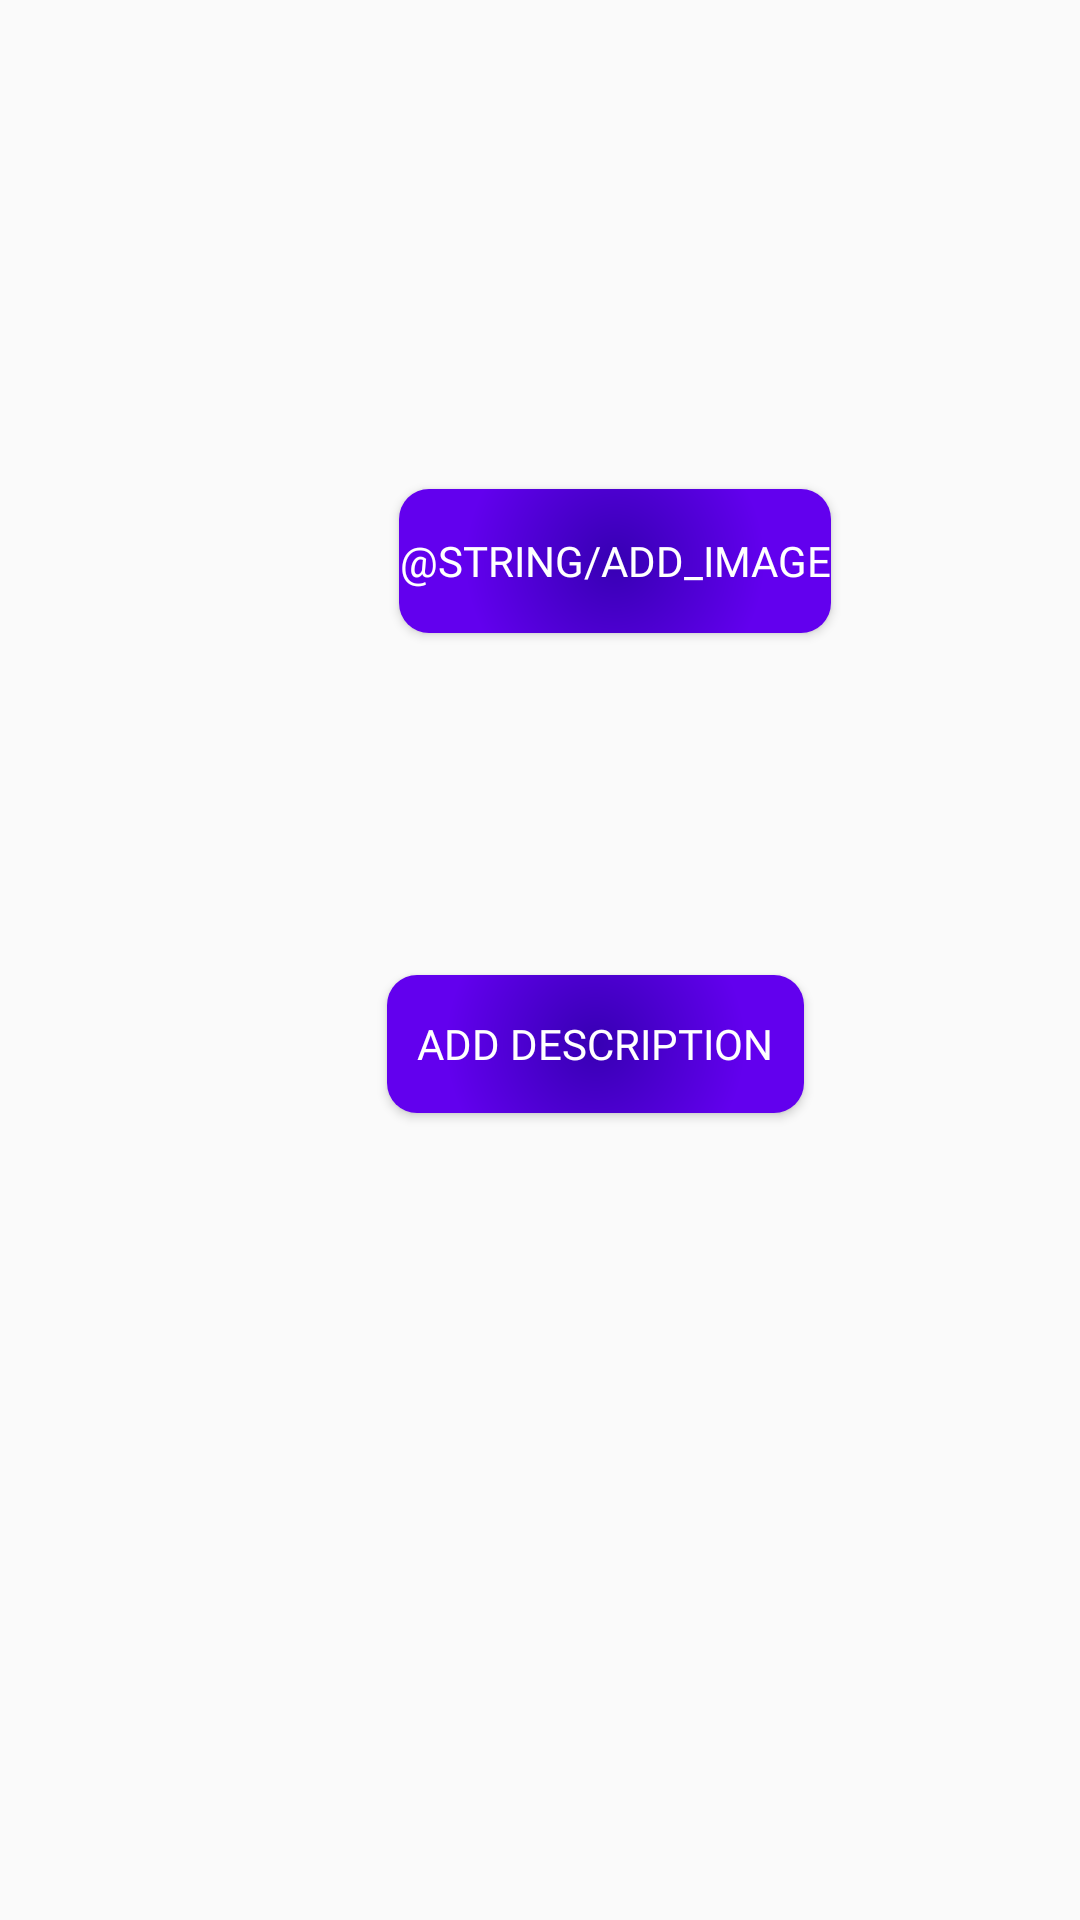

Write the Android layout XML for this screen, with the resource values it uses.
<!-- AndroidManifest.xml: application theme AppTheme -->
<!-- res/layout/fragment_drink.xml -->
<?xml version="1.0" encoding="utf-8"?>
<androidx.constraintlayout.widget.ConstraintLayout xmlns:android="http://schemas.android.com/apk/res/android"
    xmlns:app="http://schemas.android.com/apk/res-auto"
    xmlns:tools="http://schemas.android.com/tools"
    android:id="@+id/button_add_desc"
    android:layout_width="match_parent"
    android:layout_height="match_parent"
    tools:context=".ui.input.InputFragment">

    <ScrollView
        android:id="@+id/scrollDrinkRatings"
        android:layout_width="409dp"
        android:layout_height="255dp"
        android:layout_marginTop="64dp"
        app:layout_constraintBottom_toBottomOf="parent"
        app:layout_constraintEnd_toEndOf="parent"
        app:layout_constraintHorizontal_bias="0.0"
        app:layout_constraintStart_toStartOf="parent"
        app:layout_constraintTop_toBottomOf="@+id/drinkDesc"
        app:layout_constraintVertical_bias="1.0">

        <LinearLayout
            android:id="@+id/drinkRatings"
            android:layout_width="match_parent"
            android:layout_height="wrap_content"
            android:orientation="vertical" />
    </ScrollView>

    <TextView
        android:id="@+id/drinkDesc"
        android:layout_width="199dp"
        android:layout_height="105dp"
        app:layout_constraintBottom_toBottomOf="parent"
        app:layout_constraintEnd_toEndOf="parent"
        app:layout_constraintHorizontal_bias="0.081"
        app:layout_constraintStart_toStartOf="parent"
        app:layout_constraintTop_toBottomOf="@+id/imageView"
        app:layout_constraintVertical_bias="0.0"
        tools:ignore="MissingConstraints" />

    <ImageView
        android:id="@+id/imageView"
        android:layout_width="411dp"
        android:layout_height="353dp"
        android:scaleType="fitXY"
        app:layout_constraintBottom_toBottomOf="parent"
        app:layout_constraintEnd_toEndOf="parent"
        app:layout_constraintHorizontal_bias="0.0"
        app:layout_constraintStart_toStartOf="parent"
        app:layout_constraintTop_toTopOf="parent"
        app:layout_constraintVertical_bias="0.0"
        tools:src="@tools:sample/backgrounds/scenic"
        />

    <Button
        android:id="@+id/addDescButton"
        android:layout_width="139dp"
        android:layout_height="46dp"
        android:layout_marginStart="116dp"
        android:background="@drawable/custom_button"
        android:fontFamily="@font/nunito_bold"
        android:onClick="setDesc"
        android:text="@string/add_description"
        android:textColor="#ffffff"
        app:layout_constraintBottom_toBottomOf="@+id/scrollDrinkRatings"
        app:layout_constraintStart_toStartOf="@+id/drinkDesc"
        app:layout_constraintTop_toBottomOf="@+id/addImageBtn"
        app:layout_constraintVertical_bias="0.298" />

    <Button
        android:id="@+id/changeDesc"
        android:layout_width="170dp"
        android:layout_height="48dp"
        android:layout_marginStart="196dp"
        android:background="@drawable/custom_button"
        android:onClick="changeDesc"
        android:text="@string/change_description"
        android:textColor="#ffffff"
        android:visibility="invisible"
        app:layout_constraintBottom_toBottomOf="@+id/drinkDesc"
        app:layout_constraintStart_toStartOf="@+id/drinkDesc"
        app:layout_constraintTop_toBottomOf="@+id/imageView"
        app:layout_constraintVertical_bias="0.0"
        android:fontFamily="@font/nunito_bold"/>

    <Button
        android:id="@+id/addImageBtn"
        android:layout_width="wrap_content"
        android:layout_height="wrap_content"
        android:onClick="addImage"
        android:background="@drawable/custom_button"
        android:text="@string/add_image"
        app:layout_constraintBottom_toBottomOf="@+id/imageView"
        app:layout_constraintEnd_toEndOf="@+id/imageView"
        app:layout_constraintHorizontal_bias="0.498"
        app:layout_constraintStart_toStartOf="parent"
        app:layout_constraintTop_toTopOf="parent"
        app:layout_constraintVertical_bias="0.534"
        android:textColor="#ffffff"
        android:fontFamily="@font/nunito_bold"/>

</androidx.constraintlayout.widget.ConstraintLayout>
<!-- resources referenced by this layout -->
<resources>
  <!-- drawable custom_button (drawable) -->
  <?xml version="1.0" encoding="utf-8"?>
  <shape xmlns:android="http://schemas.android.com/apk/res/android" android:shape="rectangle">
      <gradient
          android:startColor="@color/colorPrimaryDark"
          android:endColor="@color/colorPrimary"
          android:type="radial"
          android:gradientRadius="50dp"/>
      <corners android:radius="10dp"/>
  </shape>
  <string name="add_description">Add Description</string>
  <string name="change_description">Change Description</string>
  <style name="AppTheme" parent="Theme.AppCompat.Light.DarkActionBar">
          
          <item name="colorPrimary">@color/colorPrimary</item>
          <item name="colorPrimaryDark">@color/colorPrimaryDark</item>
          <item name="colorAccent">@color/colorAccent</item>
      </style>
  <color name="colorPrimaryDark">#3700B3</color>
  <color name="colorPrimary">#6200EE</color>
  <color name="colorAccent">#ee6200</color>
</resources>
